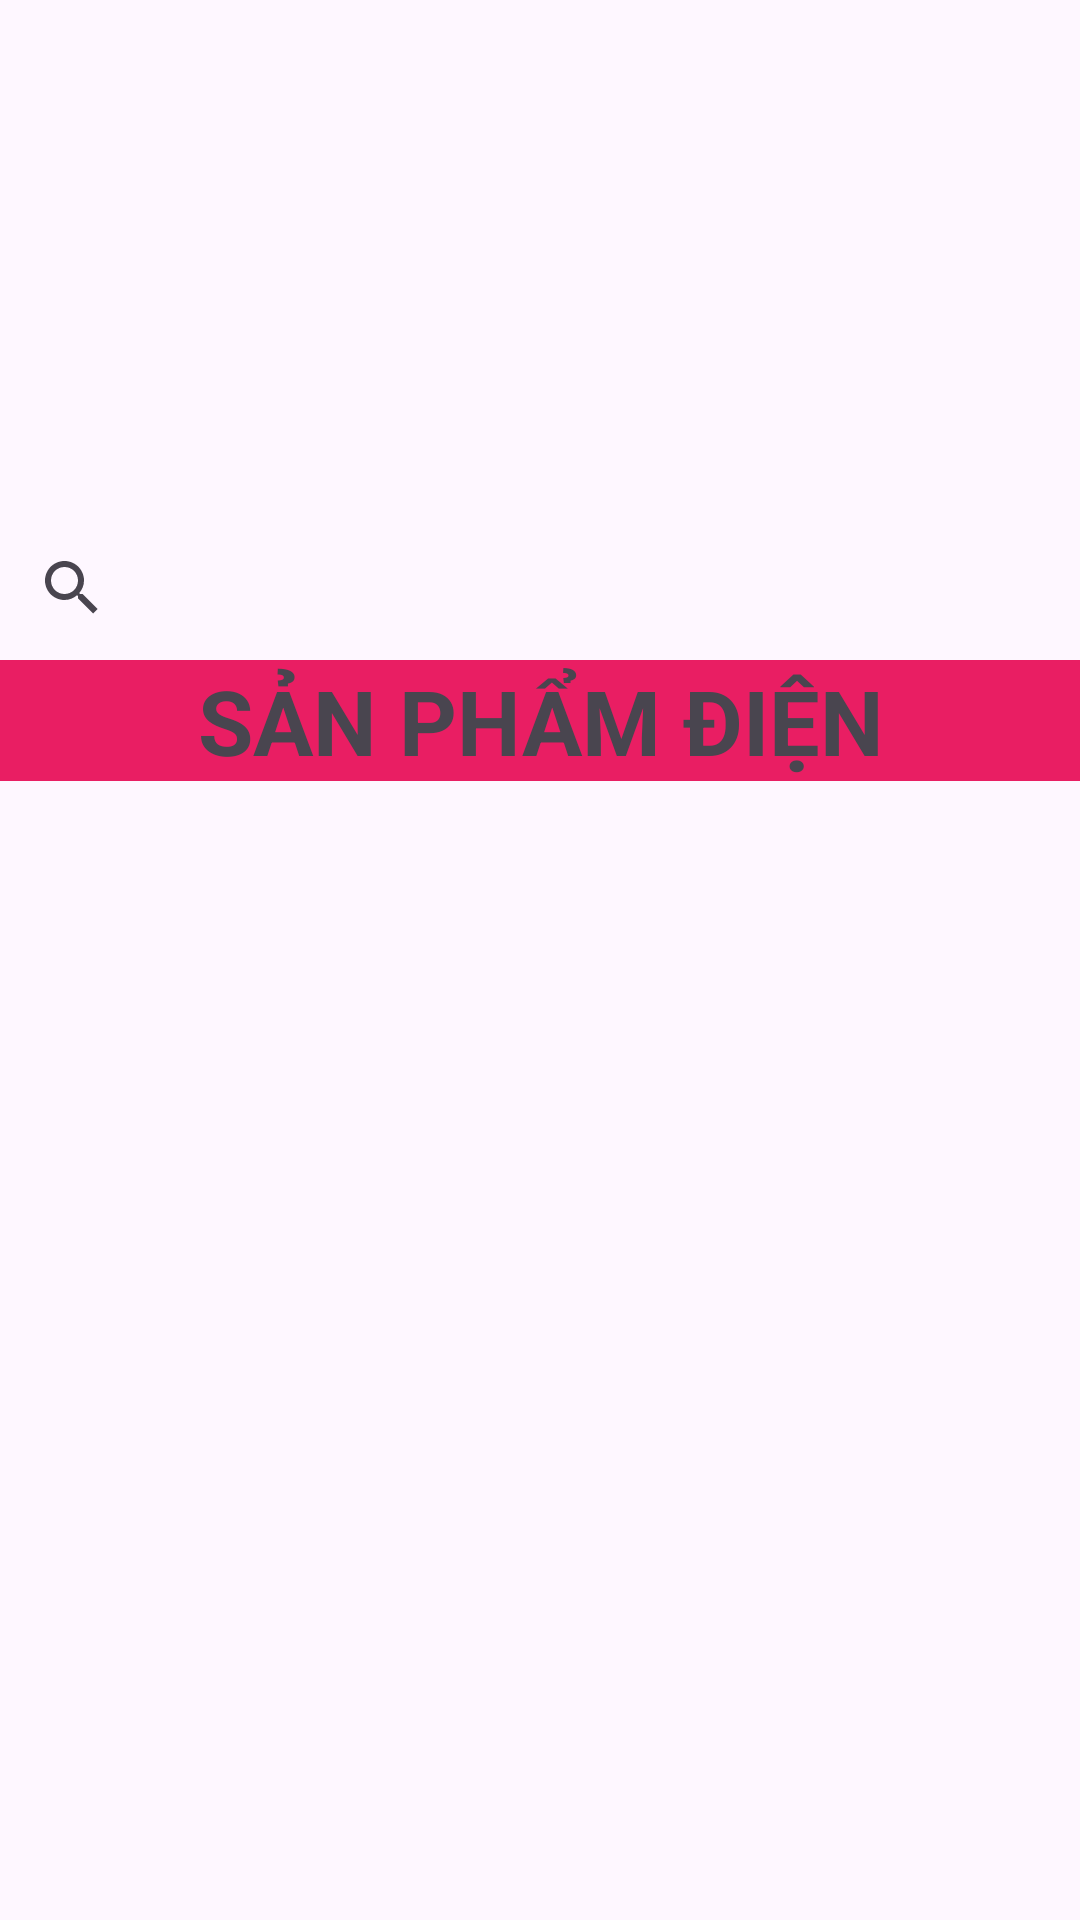

This screen was rendered from an Android layout file. Write that file and the resources it references.
<!-- AndroidManifest.xml: application theme Theme.TranDinhThanh_Android -->
<!-- res/layout/activity_main.xml -->
<?xml version="1.0" encoding="utf-8"?>
<androidx.constraintlayout.widget.ConstraintLayout xmlns:android="http://schemas.android.com/apk/res/android"
    xmlns:app="http://schemas.android.com/apk/res-auto"
    xmlns:tools="http://schemas.android.com/tools"
    android:id="@+id/main"
    android:layout_width="match_parent"
    android:layout_height="match_parent"
    tools:context=".MainActivity">

    <ImageView
        android:id="@+id/imgSlide"
        android:layout_width="410dp"
        android:layout_height="172dp"
        android:src="@drawable/banner2"
        app:layout_constraintEnd_toEndOf="parent"
        app:layout_constraintStart_toStartOf="parent"
        app:layout_constraintTop_toTopOf="parent" />

    <androidx.appcompat.widget.SearchView
        android:id="@+id/searchView"
        android:layout_width="match_parent"
        android:layout_height="wrap_content"
        app:layout_constraintTop_toBottomOf="@+id/imgSlide" />

    <TextView
        android:id="@+id/textView"
        android:layout_width="match_parent"
        android:layout_height="wrap_content"
        android:gravity="center"
        android:background="@color/holo_pink_light"
        android:text="SẢN PHẨM ĐIỆN"
        android:textSize="30sp"
        android:textStyle="bold"
        app:layout_constraintTop_toBottomOf="@+id/searchView" />

    <androidx.recyclerview.widget.RecyclerView
        android:id="@+id/rcvProduct"
        android:layout_width="match_parent"
        android:layout_height="wrap_content"
        app:layout_constraintTop_toBottomOf="@+id/textView" />


</androidx.constraintlayout.widget.ConstraintLayout>
<!-- resources referenced by this layout -->
<resources>
  <color name="holo_pink_light">#FFE91E63</color>
  <style name="Theme.TranDinhThanh_Android" parent="Base.Theme.TranDinhThanh_Android" />
  <style name="Base.Theme.TranDinhThanh_Android" parent="Theme.Material3.DayNight.NoActionBar">
          
          
      </style>
</resources>
